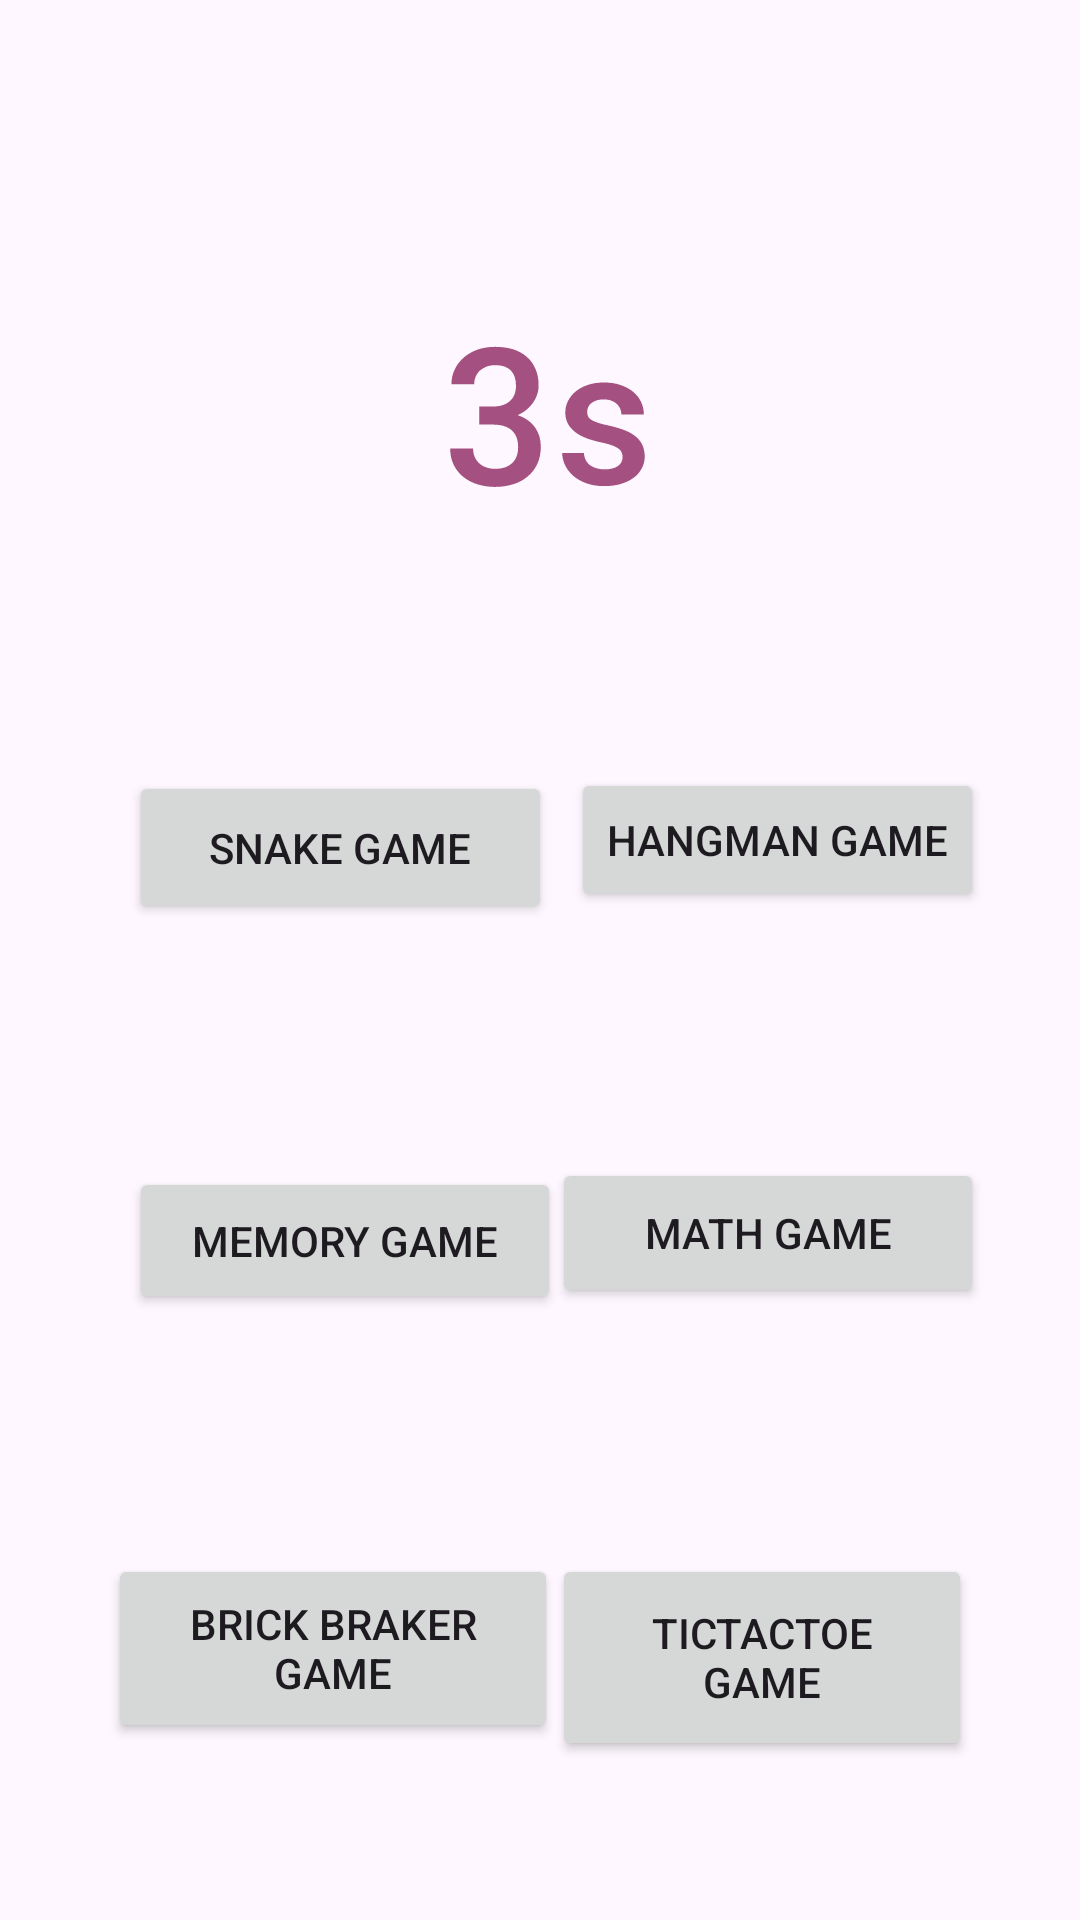

Here is an Android app screen rendered from its layout file. Give the layout XML and the strings, colors and styles it references.
<!-- AndroidManifest.xml: application theme Theme.Olacak -->
<!-- res/layout/fragment_game_selection.xml -->
<?xml version="1.0" encoding="utf-8"?>
<androidx.constraintlayout.widget.ConstraintLayout xmlns:android="http://schemas.android.com/apk/res/android"
    xmlns:app="http://schemas.android.com/apk/res-auto"
    xmlns:tools="http://schemas.android.com/tools"
    android:layout_width="match_parent"
    android:layout_height="match_parent"
    tools:context=".ui.fragment.GameSelectionFragment">

    <ImageView
        android:id="@+id/imageView4"
        android:layout_width="118dp"
        android:layout_height="92dp"
        android:layout_marginTop="93dp"
        android:src="@drawable/baseline_timer_3_24"
        app:layout_constraintEnd_toEndOf="parent"
        app:layout_constraintHorizontal_bias="0.5"
        app:layout_constraintStart_toStartOf="parent"
        app:layout_constraintTop_toTopOf="parent" />

    <Button
        android:id="@+id/buttonSnake"
        android:layout_width="141dp"
        android:layout_height="51dp"
        android:layout_marginStart="43dp"
        android:layout_marginTop="72dp"
        android:text="Snake Game"
        app:layout_constraintStart_toStartOf="parent"
        app:layout_constraintTop_toBottomOf="@+id/imageView4" />

    <Button
        android:id="@+id/buttonHang"
        android:layout_width="wrap_content"
        android:layout_height="wrap_content"
        android:layout_marginTop="256dp"
        android:layout_marginEnd="32dp"
        android:text="Hangman Game"
        app:layout_constraintEnd_toEndOf="parent"
        app:layout_constraintTop_toTopOf="parent" />

    <Button
        android:id="@+id/buttonMemory"
        android:layout_width="144dp"
        android:layout_height="49dp"
        android:layout_marginStart="43dp"
        android:layout_marginTop="81dp"
        android:text="Memory Game"
        app:layout_constraintStart_toStartOf="parent"
        app:layout_constraintTop_toBottomOf="@+id/buttonSnake" />

    <Button
        android:id="@+id/buttonMath"
        android:layout_width="144dp"
        android:layout_height="50dp"
        android:layout_marginTop="82dp"
        android:layout_marginEnd="32dp"
        android:text="@string/app_name_math"
        app:layout_constraintEnd_toEndOf="parent"
        app:layout_constraintTop_toBottomOf="@+id/buttonHang" />

    <Button
        android:id="@+id/buttonBrick"
        android:layout_width="150dp"
        android:layout_height="63dp"
        android:layout_marginStart="36dp"
        android:layout_marginTop="80dp"
        android:text="Brick Braker Game"
        app:layout_constraintStart_toStartOf="parent"
        app:layout_constraintTop_toBottomOf="@+id/buttonMemory" />

    <Button
        android:id="@+id/buttonTicTacToe"
        android:layout_width="140dp"
        android:layout_height="69dp"
        android:layout_marginTop="82dp"
        android:layout_marginEnd="36dp"
        android:text="TicTacToe Game"
        app:layout_constraintEnd_toEndOf="parent"
        app:layout_constraintTop_toBottomOf="@+id/buttonMath" />

</androidx.constraintlayout.widget.ConstraintLayout>
<!-- resources referenced by this layout -->
<resources>
  <!-- drawable baseline_timer_3_24: vector/xml drawable (drawable, 3155 chars, omitted) -->
  <string name="app_name_math">Math Game</string>
  <style name="Theme.Olacak" parent="Theme.MaterialComponents.DayNight.DarkActionBar">
          
  
  
      </style>
</resources>
